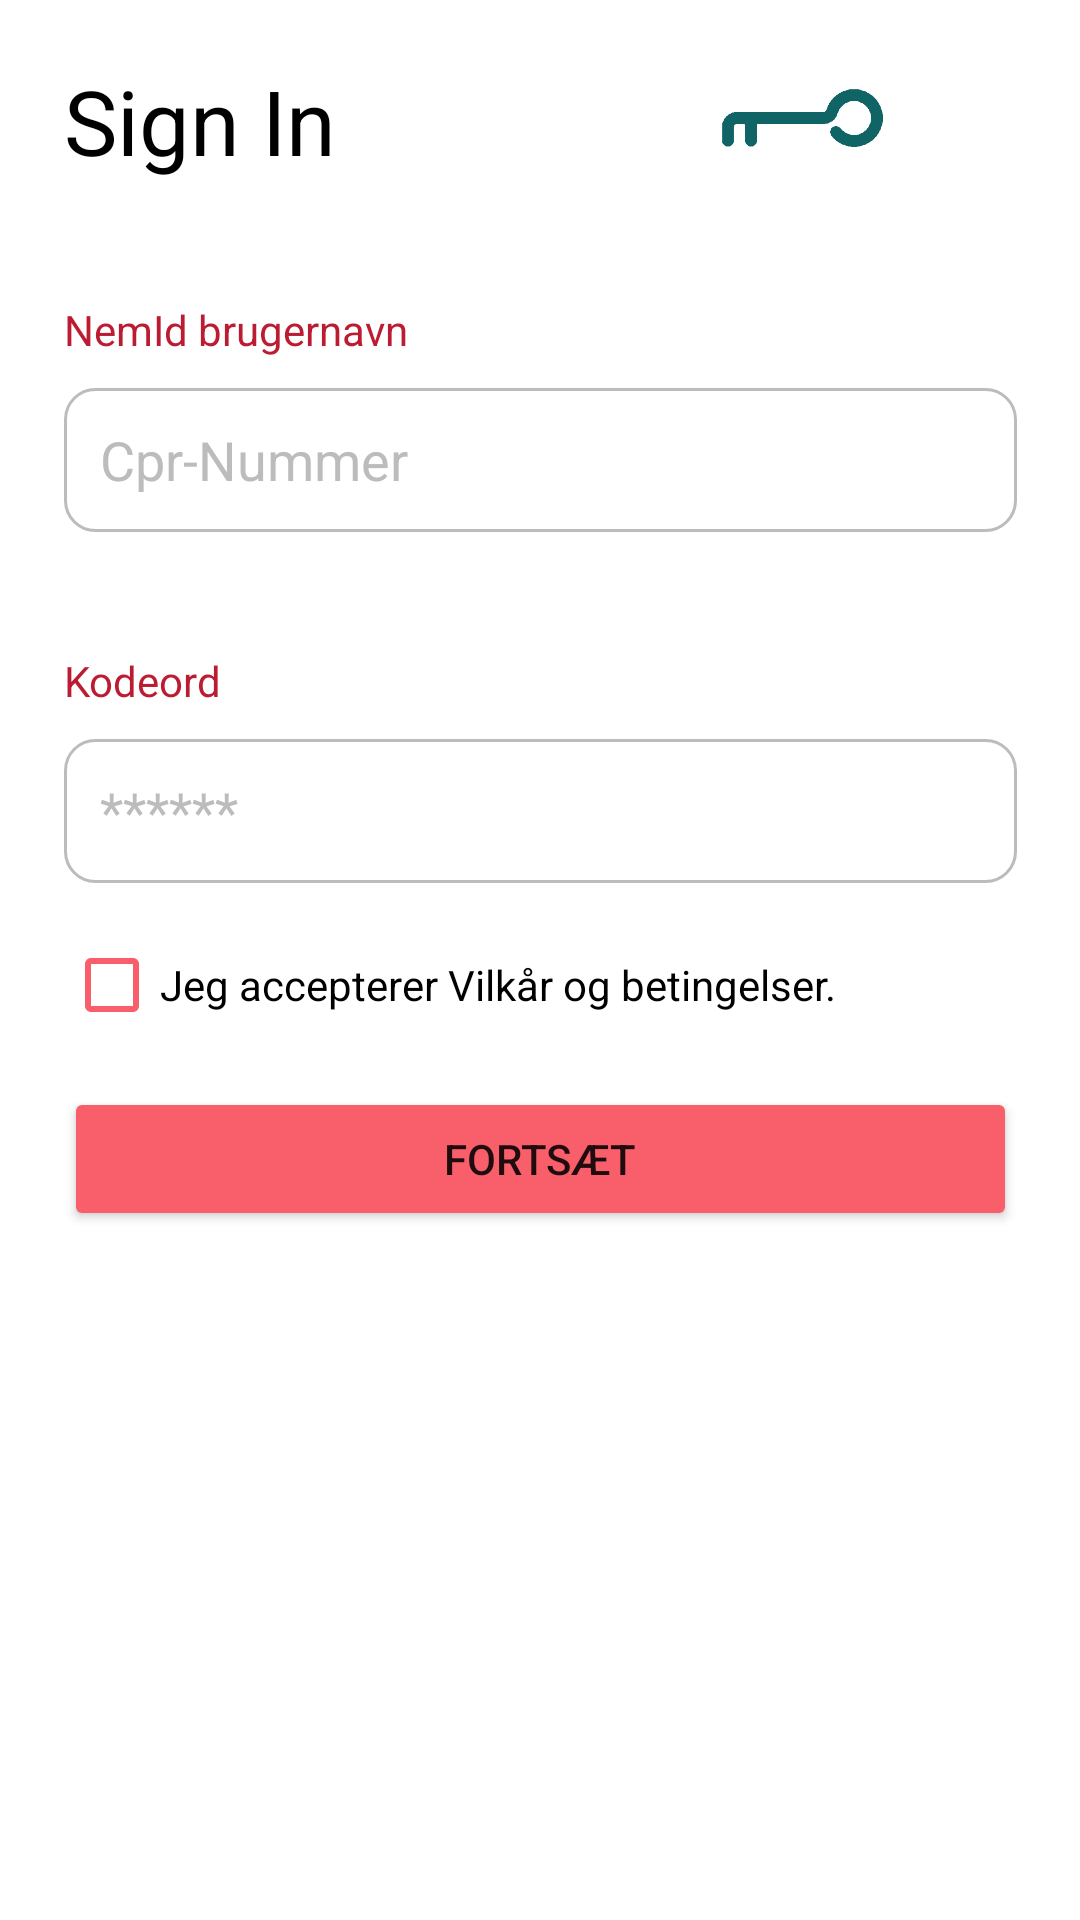

Write the Android layout XML for this screen, with the resource values it uses.
<!-- AndroidManifest.xml: application theme Theme.Nofication -->
<!-- res/layout/activity_sign_in_mit_id.xml -->
<?xml version="1.0" encoding="utf-8"?>
<LinearLayout xmlns:android="http://schemas.android.com/apk/res/android"
    xmlns:app="http://schemas.android.com/apk/res-auto"
    xmlns:tools="http://schemas.android.com/tools"
    android:layout_width="match_parent"
    android:layout_height="match_parent"
    tools:context=".SignInMitId">

    <Space
        android:layout_width="match_parent"
        android:layout_height="wrap_content"
        android:layout_weight="8" />

    <LinearLayout
        android:layout_width="match_parent"
        android:layout_height="match_parent"
        android:layout_weight="1"
        android:orientation="vertical">

        <Space
            android:layout_width="match_parent"
            android:layout_height="20dp" />

        <LinearLayout
            android:layout_width="match_parent"
            android:layout_height="wrap_content"
            android:orientation="horizontal">

            <TextView
                android:id="@+id/SignInTitle"
                android:layout_width="wrap_content"
                android:layout_height="wrap_content"
                android:layout_weight="1"
                android:text="@string/sign_in"
                android:textColor="@color/black"
                android:textSize="30sp" />

            <ImageView
                android:id="@+id/imageView"
                android:layout_width="60dp"
                android:layout_height="30dp"
                android:layout_gravity="center_vertical"
                android:layout_weight="1"
                app:srcCompat="@drawable/nemid_key_ic" />
        </LinearLayout>

        <Space
            android:layout_width="match_parent"
            android:layout_height="40dp" />

        <TextView
            android:id="@+id/textView3"
            android:layout_width="match_parent"
            android:layout_height="wrap_content"
            android:text="@string/Username_label"
            android:textColor="@color/fieldLabel" />

        <Space
            android:layout_width="match_parent"
            android:layout_height="10dp" />

        <EditText
            android:id="@+id/username_field"
            android:layout_width="match_parent"
            android:layout_height="wrap_content"
            android:background="@drawable/custom_editable_field"
            android:ems="10"
            android:hint="@string/username_hint_text"
            android:inputType="textPersonName"
            android:minHeight="48dp"
            android:paddingStart="12dp"
            android:textColorHint="@color/hintColor" />

        <Space
            android:layout_width="match_parent"
            android:layout_height="40dp" />

        <TextView
            android:id="@+id/textView4"
            android:layout_width="match_parent"
            android:layout_height="wrap_content"
            android:text="@string/password_label"
            android:textColor="@color/fieldLabel" />

        <Space
            android:layout_width="match_parent"
            android:layout_height="10dp" />

        <EditText
            android:id="@+id/password_field"
            android:layout_width="match_parent"
            android:layout_height="wrap_content"
            android:background="@drawable/custom_editable_field"
            android:ems="10"
            android:hint="@string/password_hint_text"
            android:inputType="textPassword"
            android:minHeight="48dp"
            android:paddingStart="12dp"
            android:textColorHint="@color/hintColor" />

        <Space
            android:layout_width="match_parent"
            android:layout_height="10dp" />

        <LinearLayout
            android:layout_width="match_parent"
            android:layout_height="wrap_content"
            android:orientation="horizontal">

            <CheckBox
                android:id="@+id/checkBox"
                android:layout_width="0dp"
                android:layout_height="wrap_content"
                android:layout_weight="1"
                android:buttonTint="@color/primary"
                android:text="@string/i_agree_to_the_terms_of_services_and_privacy_policy" />
        </LinearLayout>

        <Space
            android:layout_width="match_parent"
            android:layout_height="10dp" />

        <Button
            android:id="@+id/continue_sign_in_btn"
            android:layout_width="match_parent"
            android:layout_height="wrap_content"
            android:backgroundTint="@color/primary"
            android:text="@string/continueSignInText" />

        <TextView
            android:id="@+id/signIn_error_text"
            android:layout_width="match_parent"
            android:layout_height="wrap_content"
            android:text="TextView"
            android:visibility="invisible" />

    </LinearLayout>

    <Space
        android:layout_width="match_parent"
        android:layout_height="wrap_content"
        android:layout_weight="8" />

</LinearLayout>
<!-- resources referenced by this layout -->
<resources>
  <color name="black">#FF000000</color>
  <color name="fieldLabel">#BC1C31</color>
  <color name="hintColor">#BCBCBC</color>
  <color name="primary">#F85F6A</color>
  <!-- drawable custom_editable_field (drawable) -->
  <?xml version="1.0" encoding="utf-8"?>
  <selector xmlns:android="http://schemas.android.com/apk/res/android">
  
      <item android:state_enabled="true" android:state_focused="true">
          <shape android:shape="rectangle">
              <solid android:color="@color/white" />
              <corners android:radius="10dp" />
              <stroke android:color="@color/primary" android:width="1dp"/>
          </shape>
      </item>
  
      <item android:state_enabled="true">
          <shape android:shape="rectangle">
              <solid android:color="@color/white" />
              <corners android:radius="10dp" />
              <stroke android:color="@color/hintColor" android:width="1dp"/>
          </shape>
      </item>
  
  </selector>
  <!-- drawable nemid_key_ic: png bitmap (drawable, 3439 bytes) -->
  <string name="Username_label">NemId brugernavn</string>
  <string name="continueSignInText">Fortsæt</string>
  <string name="i_agree_to_the_terms_of_services_and_privacy_policy">Jeg accepterer Vilkår og betingelser.</string>
  <string name="password_hint_text">******</string>
  <string name="password_label">Kodeord</string>
  <string name="sign_in">Sign In</string>
  <string name="username_hint_text">Cpr-Nummer</string>
  <style name="Theme.Nofication" parent="Theme.MaterialComponents.DayNight.NoActionBar">
          
          <item name="colorPrimary">@color/purple_500</item>
          <item name="colorPrimaryVariant">@color/purple_700</item>
          <item name="colorOnPrimary">@color/primaryColor</item>
          
          <item name="colorSecondary">@color/teal_200</item>
          <item name="colorSecondaryVariant">@color/teal_700</item>
          <item name="colorOnSecondary">@color/black</item>
          
          <item name="android:statusBarColor" tools:targetApi="l">@android:color/transparent</item>
          
      </style>
  <color name="white">#FFFFFFFF</color>
  <color name="purple_500">#FF6200EE</color>
  <color name="purple_700">#FF3700B3</color>
  <color name="primaryColor">#FFFFFFFF</color>
  <color name="teal_200">#FF03DAC5</color>
  <color name="teal_700">#FF018786</color>
</resources>
